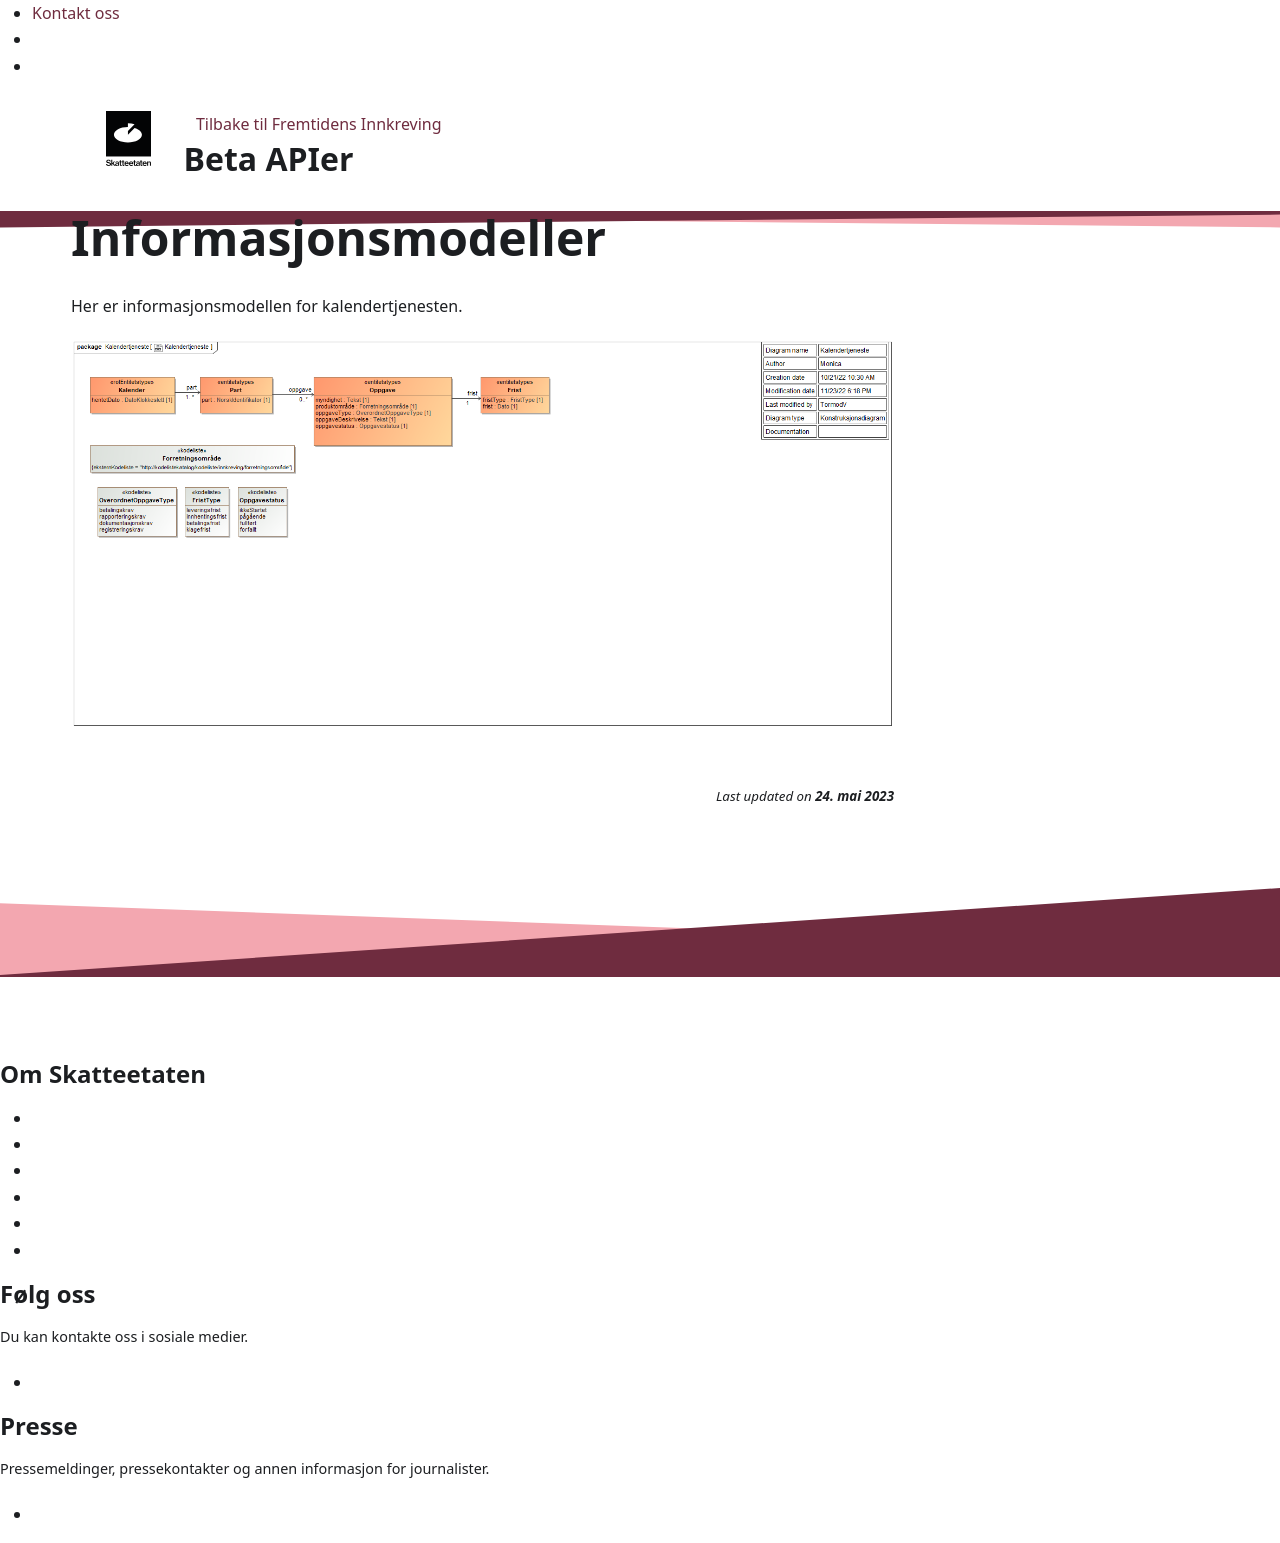

repository: Skatteetaten/beta-apier · page: kalendertjenester/informasjonsmodeller.html · generator: docusaurus

# Informasjonsmodeller

Her er informasjonsmodellen for kalendertjenesten. 

![Informasjonsmodell for Mine Frister](bilder/informasjonsmodell-mine-frister_v2.png)
